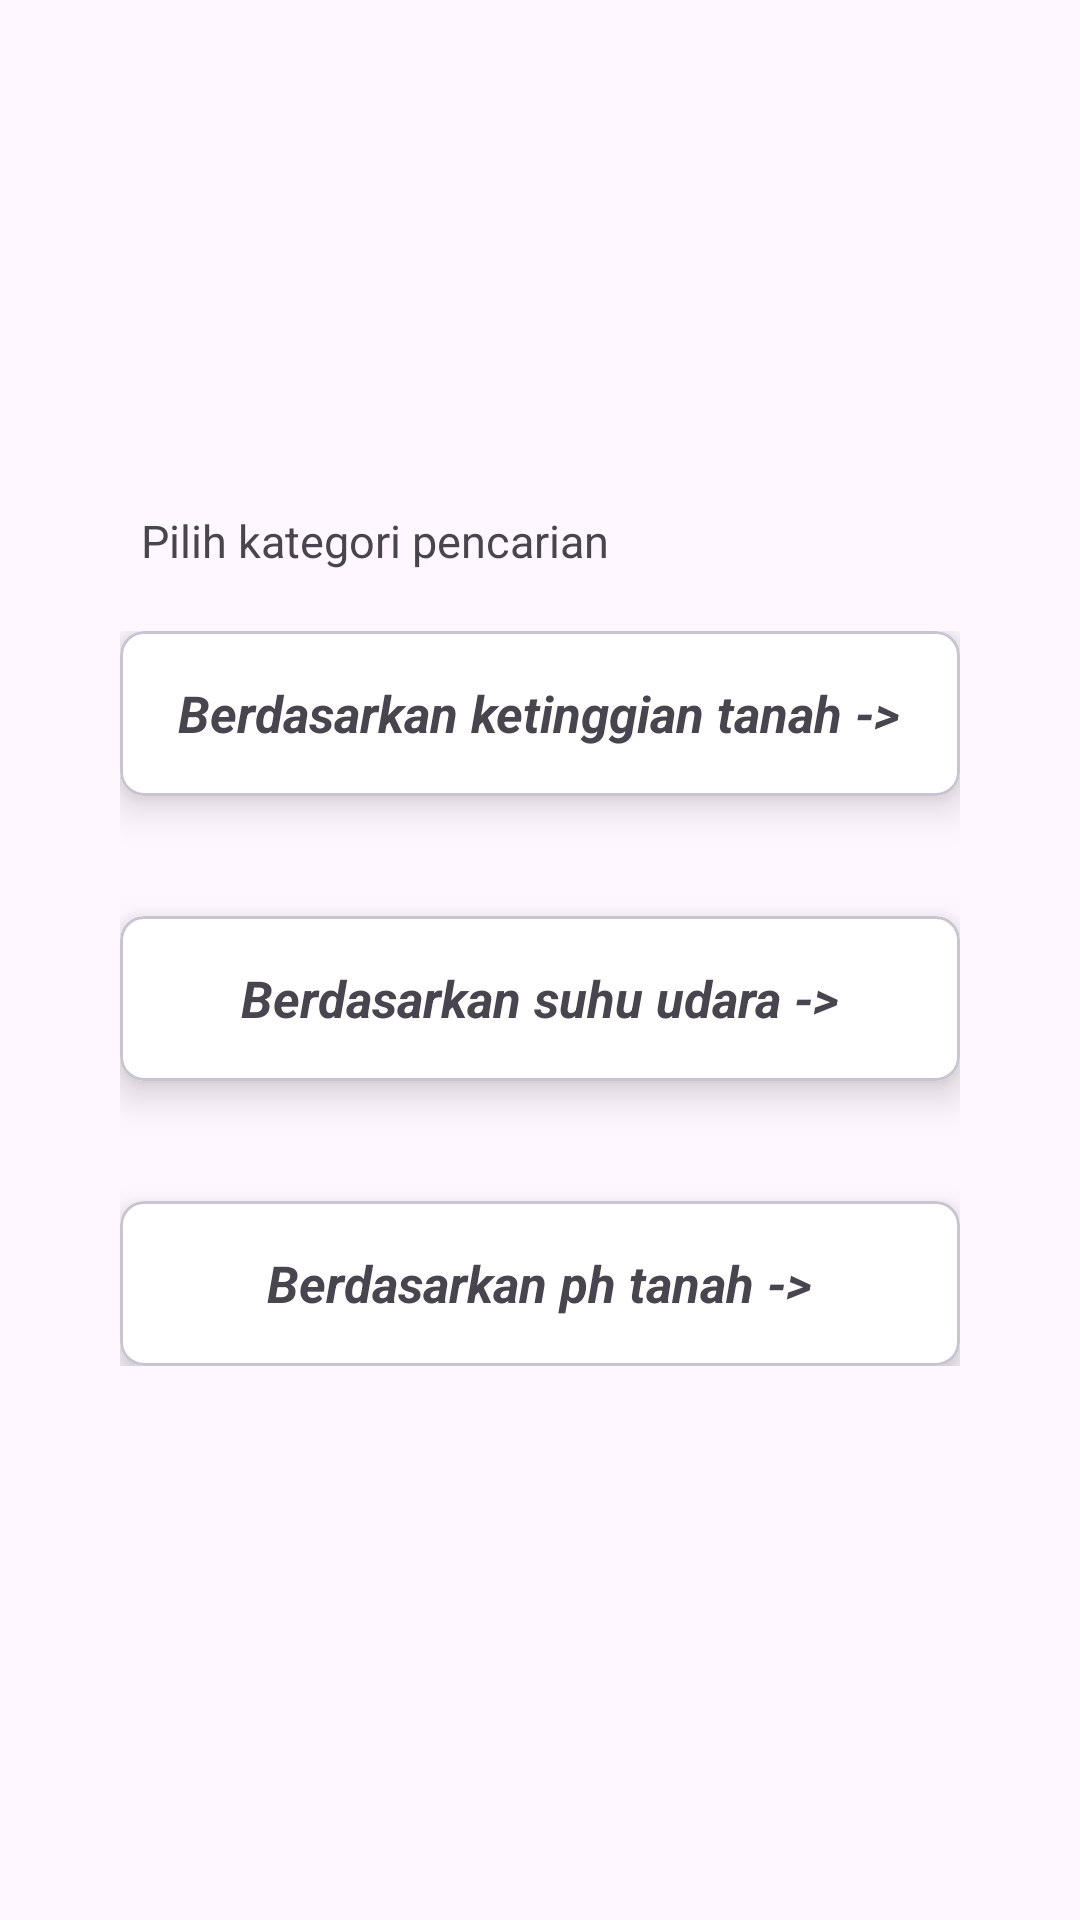

Layout XML and referenced resources for this Android screen:
<!-- AndroidManifest.xml: application theme Theme.Jagungku -->
<!-- res/layout/activity_search_menu.xml -->
<?xml version="1.0" encoding="utf-8"?>
<androidx.constraintlayout.widget.ConstraintLayout xmlns:android="http://schemas.android.com/apk/res/android"
    xmlns:app="http://schemas.android.com/apk/res-auto"
    xmlns:tools="http://schemas.android.com/tools"
    android:id="@+id/main"
    android:layout_width="match_parent"
    android:layout_height="match_parent"
    tools:context=".ui.searchfilter.SearchMenuActivity">

    <TextView
        android:id="@+id/tv_label_pilih_menu_search"
        android:layout_marginEnd="70dp"
        android:layout_width="wrap_content"
        android:layout_height="wrap_content"
        android:layout_marginTop="170dp"
        android:text="Pilih kategori pencarian"
        android:textSize="15sp"
        app:layout_constraintEnd_toEndOf="@+id/linearLayout"
        app:layout_constraintStart_toStartOf="parent"
        app:layout_constraintTop_toTopOf="parent" />

    <LinearLayout
        android:id="@+id/linearLayout"
        android:layout_width="wrap_content"
        android:layout_height="wrap_content"
        android:layout_marginTop="20dp"
        android:orientation="vertical"
        app:layout_constraintEnd_toEndOf="parent"
        app:layout_constraintStart_toStartOf="parent"
        app:layout_constraintTop_toBottomOf="@id/tv_label_pilih_menu_search">

        <com.google.android.material.card.MaterialCardView
            android:id="@+id/cv_menu_ketinggian_tanah"
            android:layout_width="280dp"
            android:layout_height="55dp"
            android:layout_gravity="center"
            app:cardElevation="8dp"
            android:backgroundTint="?attr/cardBackgroundColor"
            app:cardCornerRadius="8dp">

        <TextView
            android:layout_width="wrap_content"
            android:layout_height="wrap_content"
            android:layout_gravity="center"
            android:textStyle="italic|bold"
            android:text="Berdasarkan ketinggian tanah ->"
            android:textSize="17sp"/>
        </com.google.android.material.card.MaterialCardView>

        <com.google.android.material.card.MaterialCardView
            android:id="@+id/cv_menu_suhu_udara"
            android:layout_width="280dp"
            android:layout_height="55dp"
            android:layout_gravity="center"
            android:layout_marginTop="40dp"
            app:cardElevation="8dp"
            android:backgroundTint="?attr/cardBackgroundColor"
            app:cardCornerRadius="8dp">

            <TextView
                android:layout_width="wrap_content"
                android:layout_height="wrap_content"
                android:layout_gravity="center"
                android:textStyle="italic|bold"
                android:text="Berdasarkan suhu udara ->"
                android:textSize="17sp"/>
        </com.google.android.material.card.MaterialCardView>

        <com.google.android.material.card.MaterialCardView
            android:id="@+id/cv_menu_ph_tanah"
            android:layout_width="280dp"
            android:layout_height="55dp"
            android:layout_gravity="center"
            android:layout_marginTop="40dp"
            app:cardElevation="8dp"
            android:backgroundTint="?attr/cardBackgroundColor"
            app:cardCornerRadius="8dp">

            <TextView
                android:layout_width="wrap_content"
                android:layout_height="wrap_content"
                android:layout_gravity="center"
                android:textStyle="italic|bold"
                android:text="Berdasarkan ph tanah ->"
                android:textSize="17sp"/>
        </com.google.android.material.card.MaterialCardView>
    </LinearLayout>
</androidx.constraintlayout.widget.ConstraintLayout>
<!-- resources referenced by this layout -->
<resources>
  <style name="Theme.Jagungku" parent="Base.Theme.Jagungku" />
  <style name="Base.Theme.Jagungku" parent="Theme.Material3.DayNight">
          
          <item name="colorScheme">@color/light_green</item>
          <item name="colorOnSecondary">@color/white</item>
          <item name="colorTertiary">@color/dark_grey</item>
          <item name="colorOnBackground">@color/black</item>
          <item name="cardBackgroundColor">@color/white</item>
      </style>
  <color name="light_green">#BFFFBF</color>
  <color name="white">#FFFFFFFF</color>
  <color name="dark_grey">#595959</color>
  <color name="black">#FF000000</color>
</resources>
